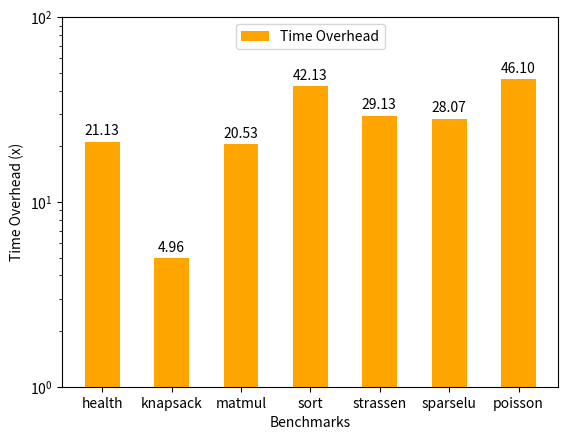

This chart was generated by the following Python code:
 #!/usr/bin/python
import numpy as np

import matplotlib
matplotlib.use('Agg')

import matplotlib.pyplot as plt


def main():
    benchmark = ["health", "knapsack", "matmul", "sort", "strassen", "sparselu", "poisson"]
    time = [21.13, 4.96, 20.53, 42.13, 29.13, 28.07, 46.10]
    width = 0.5
    space = 1
    groups = [time]
    desc = ['Time Overhead']
    xticks = benchmark
    index = np.arange(len(xticks)) * width * (len(groups) + space)
    plt.clf()
    fig, ax = plt.subplots()
    bar1 = ax.bar(index + 0 * width, time, width=width, align='edge', color='orange')
    for x,y in zip(index + 0 * width, time):
        label = "{:.2f}".format(y)
        ax.annotate(label, (x,y), textcoords="offset points", xytext=(12,5), ha='center', fontsize=10)
    ax.set_xticks(index + width/2)
    ax.set_xticklabels(xticks)
    ax.set_xlabel("Benchmarks")
    ax.set_ylabel("Time Overhead (x)")
    ax.set_yscale('log')
    ax.set_ylim([1, 100])
    ax.legend([bar1], desc, loc='upper center', bbox_to_anchor=(0.5, 1.0), ncol=4, fancybox=True, shadow=False)
    fig.savefig("over.pdf")
if __name__== "__main__":
    main()
